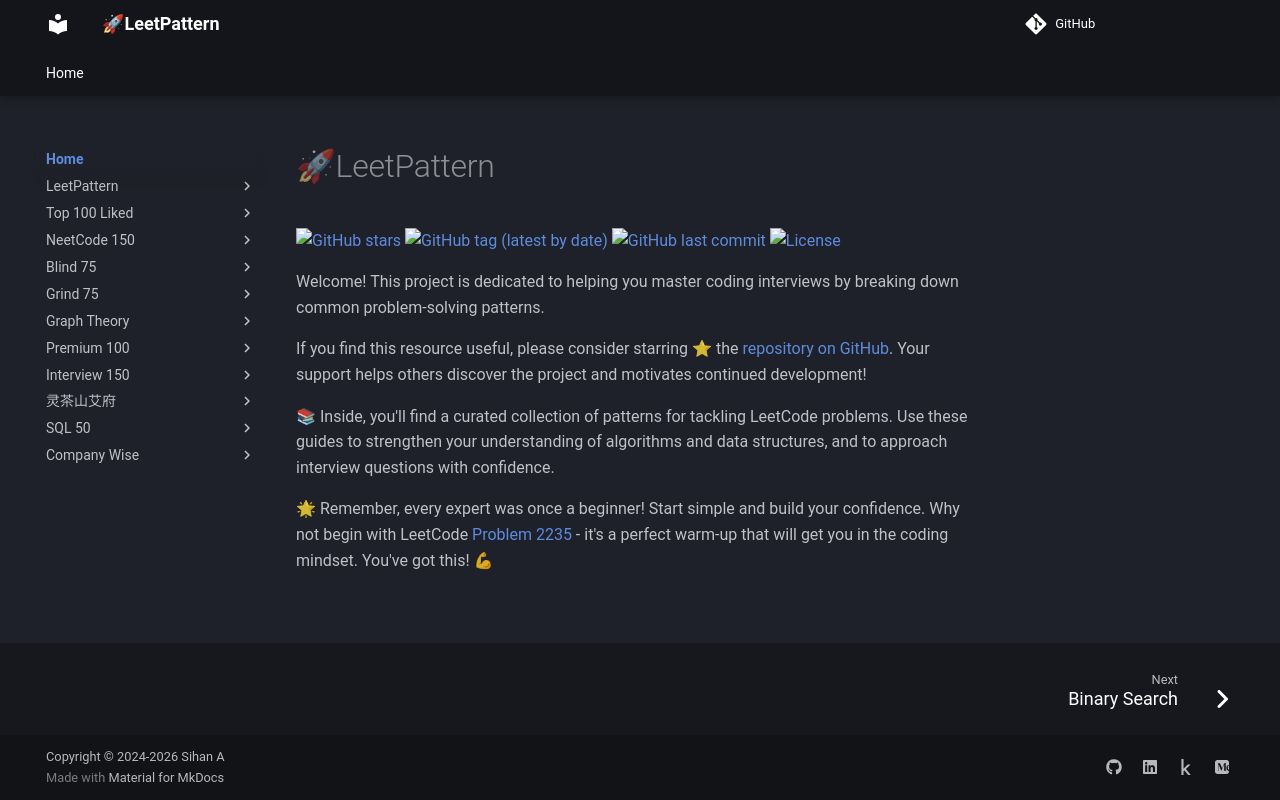

repository: russhustle/leetpattern · page: index.html · generator: mkdocs

# 🚀LeetPattern

[![GitHub stars](https://img.shields.io/github/stars/russhustle/leetpattern.svg?style=social&label=Star)](https://github.com/russhustle/leetpattern) [![GitHub tag (latest by date)](https://img.shields.io/github/v/tag/russhustle/leetpattern)](https://github.com/russhustle/leetpattern/tags) [![GitHub last commit](https://img.shields.io/github/last-commit/russhustle/leetpattern)](https://github.com/russhustle/leetpattern/commits) [![License](https://img.shields.io/github/license/russhustle/leetpattern)](https://github.com/russhustle/leetpattern/blob/main/LICENSE)

Welcome! This project is dedicated to helping you master coding interviews by breaking down common problem-solving patterns.

If you find this resource useful, please consider starring ⭐ the [repository on GitHub](https://github.com/russhustle/leetpattern). Your support helps others discover the project and motivates continued development!

📚 Inside, you'll find a curated collection of patterns for tackling LeetCode problems. Use these guides to strengthen your understanding of algorithms and data structures, and to approach interview questions with confidence.

🌟 Remember, every expert was once a beginner! Start simple and build your confidence. Why not begin with LeetCode [Problem 2235](https://leetcode.com/problems/add-two-integers/) - it's a perfect warm-up that will get you in the coding mindset. You've got this! 💪
